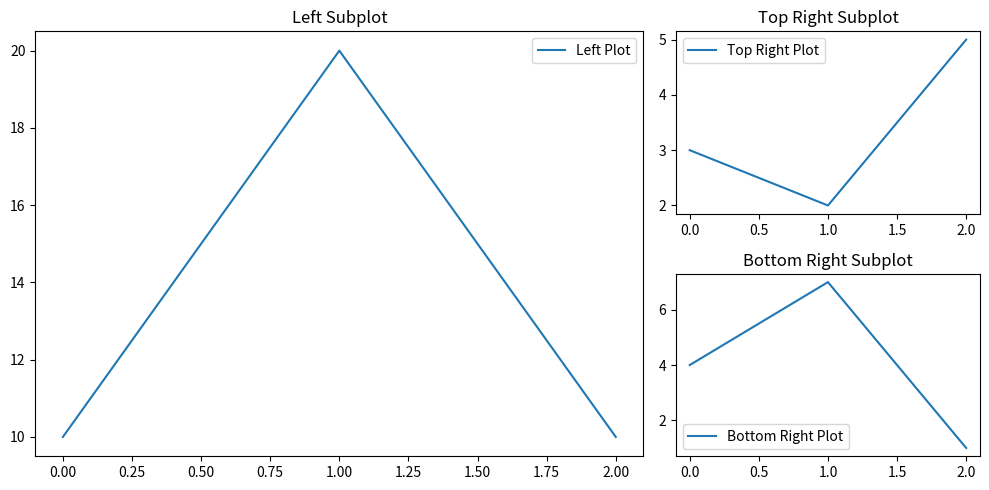

Python code for this plot:
import matplotlib.pyplot as plt
import matplotlib.gridspec as gridspec

# Create a figure
fig = plt.figure(figsize=(10, 5))

# Define the grid layout with 2 row and 2 columns (2 columns total for positioning)
gs = gridspec.GridSpec(2, 2, width_ratios=[2, 1])

# Create the first subplot on the left, taking up all the space on the left
ax1 = fig.add_subplot(gs[:, 0])  # Spans all rows of the first column

# Create the second subplot at the top right
ax2 = fig.add_subplot(gs[0, 1])  # Top right, first part of the right side

# Create the third subplot at the bottom right
ax3 = fig.add_subplot(gs[1, 1])  # Bottom right, second part of the right side

# Example data and plots for demonstration
ax1.plot([0, 1, 2], [10, 20, 10], label='Left Plot')
ax1.set_title('Left Subplot')
ax1.legend()

ax2.plot([0, 1, 2], [3, 2, 5], label='Top Right Plot')
ax2.set_title('Top Right Subplot')
ax2.legend()

ax3.plot([0, 1, 2], [4, 7, 1], label='Bottom Right Plot')
ax3.set_title('Bottom Right Subplot')
ax3.legend()

# Adjust layout
plt.tight_layout()

# Show the plot
plt.show()
